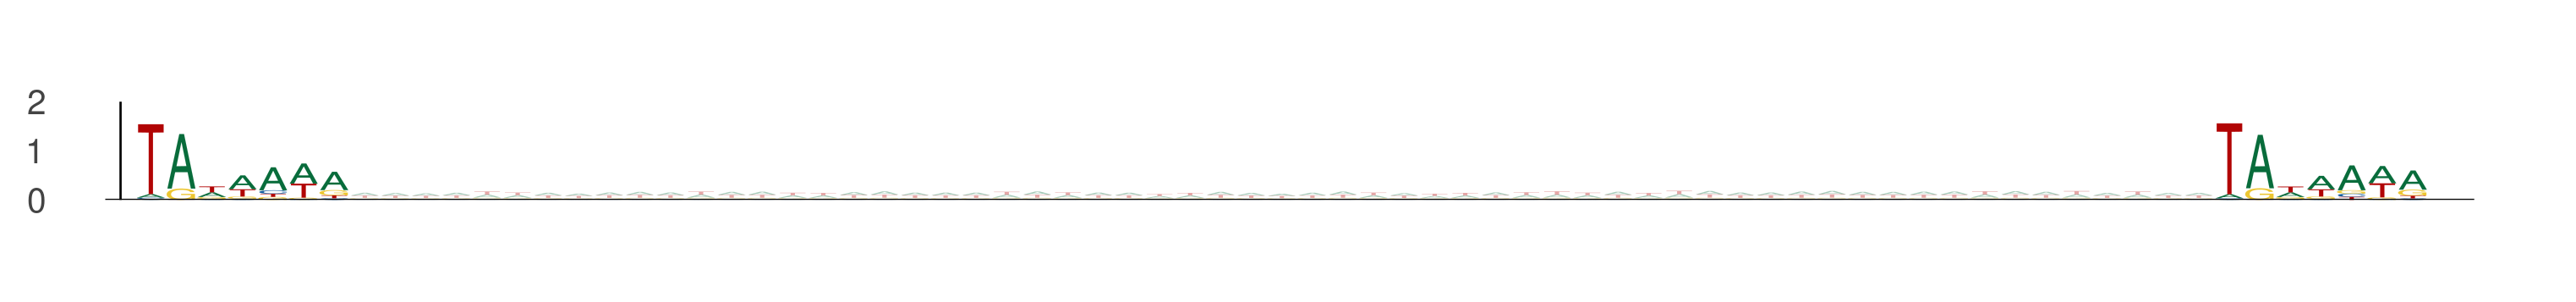

Data behind this chart, as committed beside it:
seq_index, start_position, end_position, is_reversed_complement
11949, 89, 96, 0
11949, 157, 164, 0
1702, 88, 95, 0
1702, 156, 163, 0
2014, 23, 30, 0
2014, 91, 98, 0
2014, 21, 28, 0
2014, 89, 96, 0
11250, 26, 33, 0
11250, 94, 101, 0
10453, 32, 39, 0
10453, 100, 107, 0
843, 11, 18, 0
843, 79, 86, 0
11024, 80, 87, 0
11024, 148, 155, 0
11024, 85, 92, 0
11024, 153, 160, 0
2919, 56, 63, 0
2919, 124, 131, 0
13270, 59, 66, 0
13270, 127, 134, 0
5977, 71, 78, 0
5977, 139, 146, 0
8917, 57, 64, 0
8917, 125, 132, 0
6815, 38, 45, 0
6815, 106, 113, 0
435, 74, 81, 0
435, 142, 149, 0
4950, 89, 96, 0
4950, 157, 164, 0
9317, 72, 79, 0
9317, 140, 147, 0
5400, 34, 41, 0
5400, 102, 109, 0
144, 86, 93, 0
144, 154, 161, 0
8914, 78, 85, 0
8914, 146, 153, 0
8914, 13, 20, 0
8914, 81, 88, 0
11713, 50, 57, 0
11713, 118, 125, 0
6575, 88, 95, 0
6575, 156, 163, 0
13050, 59, 66, 0
13050, 127, 134, 0
13050, 73, 80, 0
13050, 141, 148, 0
6417, 80, 87, 0
6417, 148, 155, 0
6417, 23, 30, 0
6417, 91, 98, 0
4922, 82, 89, 0
4922, 150, 157, 0
8494, 7, 14, 0
8494, 75, 82, 0
6234, 28, 35, 0
6234, 96, 103, 0
... 5,690 more rows
